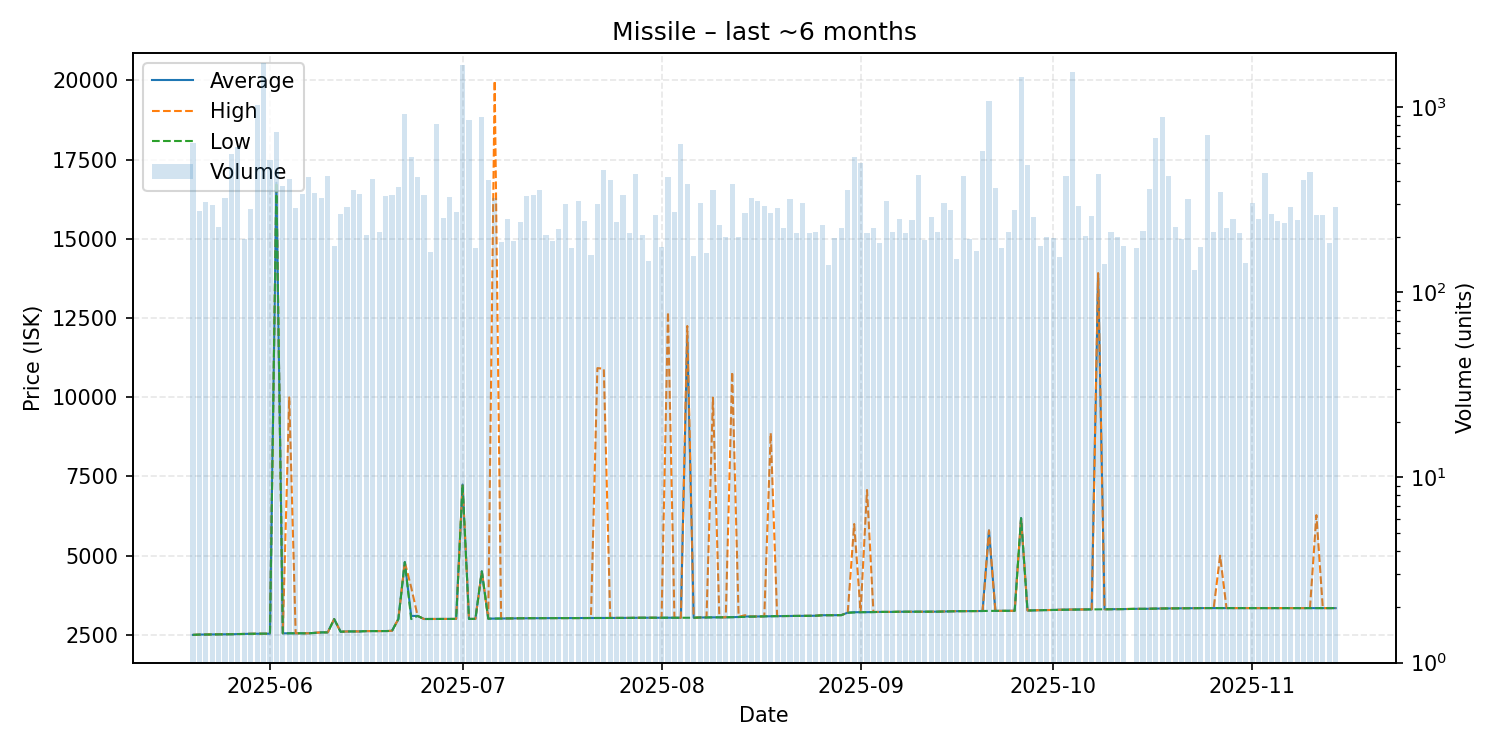

Data behind this chart, as committed beside it:
date, average, highest, lowest, order_count, volume
2025-05-20, 2502, 2502, 2502, 98, 640
2025-05-21, 2511, 2511, 2511, 91, 274
2025-05-22, 2514, 2515, 2513, 86, 307
2025-05-23, 2517, 2517, 2517, 95, 295
2025-05-24, 2519, 2519, 2519, 101, 226
2025-05-25, 2519, 2519, 2519, 131, 323
2025-05-26, 2522, 2522, 2522, 134, 558
2025-05-27, 2528, 2528, 2528, 101, 611
2025-05-28, 2532, 2533, 2530, 101, 193
2025-05-29, 2537, 2538, 2536, 116, 281
2025-05-30, 2539, 2539, 2539, 115, 1022
2025-05-31, 2540, 2540, 2540, 153, 1726
2025-06-01, 2540, 2540, 2540, 154, 517
2025-06-02, 16770, 16770, 16770, 128, 732
2025-06-03, 2551, 2551, 2551, 116, 377
2025-06-04, 2552, 9996, 2551, 113, 411
2025-06-05, 2552, 2552, 2552, 102, 286
2025-06-06, 2552, 2552, 2552, 101, 341
2025-06-07, 2552, 2552, 2552, 115, 421
2025-06-08, 2565, 2570, 2562, 137, 343
2025-06-09, 2580, 2580, 2580, 126, 324
2025-06-10, 2581, 2581, 2581, 109, 425
2025-06-11, 3000, 3000, 3000, 97, 177
2025-06-12, 2601, 2601, 2601, 105, 264
2025-06-13, 2610, 2610, 2610, 106, 289
2025-06-14, 2610, 2610, 2610, 123, 356
2025-06-15, 2611, 2611, 2611, 119, 338
2025-06-16, 2621, 2621, 2621, 94, 205
2025-06-17, 2621, 2621, 2621, 132, 407
2025-06-18, 2621, 2621, 2621, 77, 213
2025-06-19, 2622, 2622, 2622, 106, 333
2025-06-20, 2630, 2630, 2623, 96, 337
2025-06-21, 3000, 3000, 3000, 108, 371
2025-06-22, 4799, 4799, 4799, 117, 923
2025-06-23, 3100, 3999, 3001, 121, 538
2025-06-24, 3100, 3100, 3100, 116, 419
2025-06-25, 3003, 3003, 3003, 94, 336
2025-06-26, 3003, 3003, 3003, 83, 166
2025-06-27, 3003, 3003, 3003, 96, 813
2025-06-28, 3004, 3004, 3004, 104, 253
2025-06-29, 3005, 3005, 3005, 123, 329
2025-06-30, 3006, 3006, 3006, 87, 270
2025-07-01, 7246, 7248, 7246, 102, 1684
2025-07-02, 3006, 3006, 3006, 107, 858
2025-07-03, 3006, 3006, 3006, 81, 174
2025-07-04, 4507, 4507, 4507, 79, 880
2025-07-05, 3014, 3015, 3013, 102, 405
2025-07-06, 3017, 19990, 3016, 117, 322
2025-07-07, 3020, 3020, 3020, 75, 188
2025-07-08, 3021, 3021, 3021, 97, 249
2025-07-09, 3023, 3023, 3023, 75, 189
2025-07-10, 3025, 3025, 3025, 86, 239
2025-07-11, 3030, 3030, 3030, 98, 332
2025-07-12, 3030, 3030, 3030, 101, 336
2025-07-13, 3031, 3031, 3031, 121, 359
2025-07-14, 3032, 3032, 3032, 89, 203
2025-07-15, 3032, 3032, 3032, 91, 189
2025-07-16, 3033, 3033, 3033, 82, 220
2025-07-17, 3033, 3033, 3033, 107, 301
2025-07-18, 3033, 3033, 3033, 80, 174
... 118 more rows
